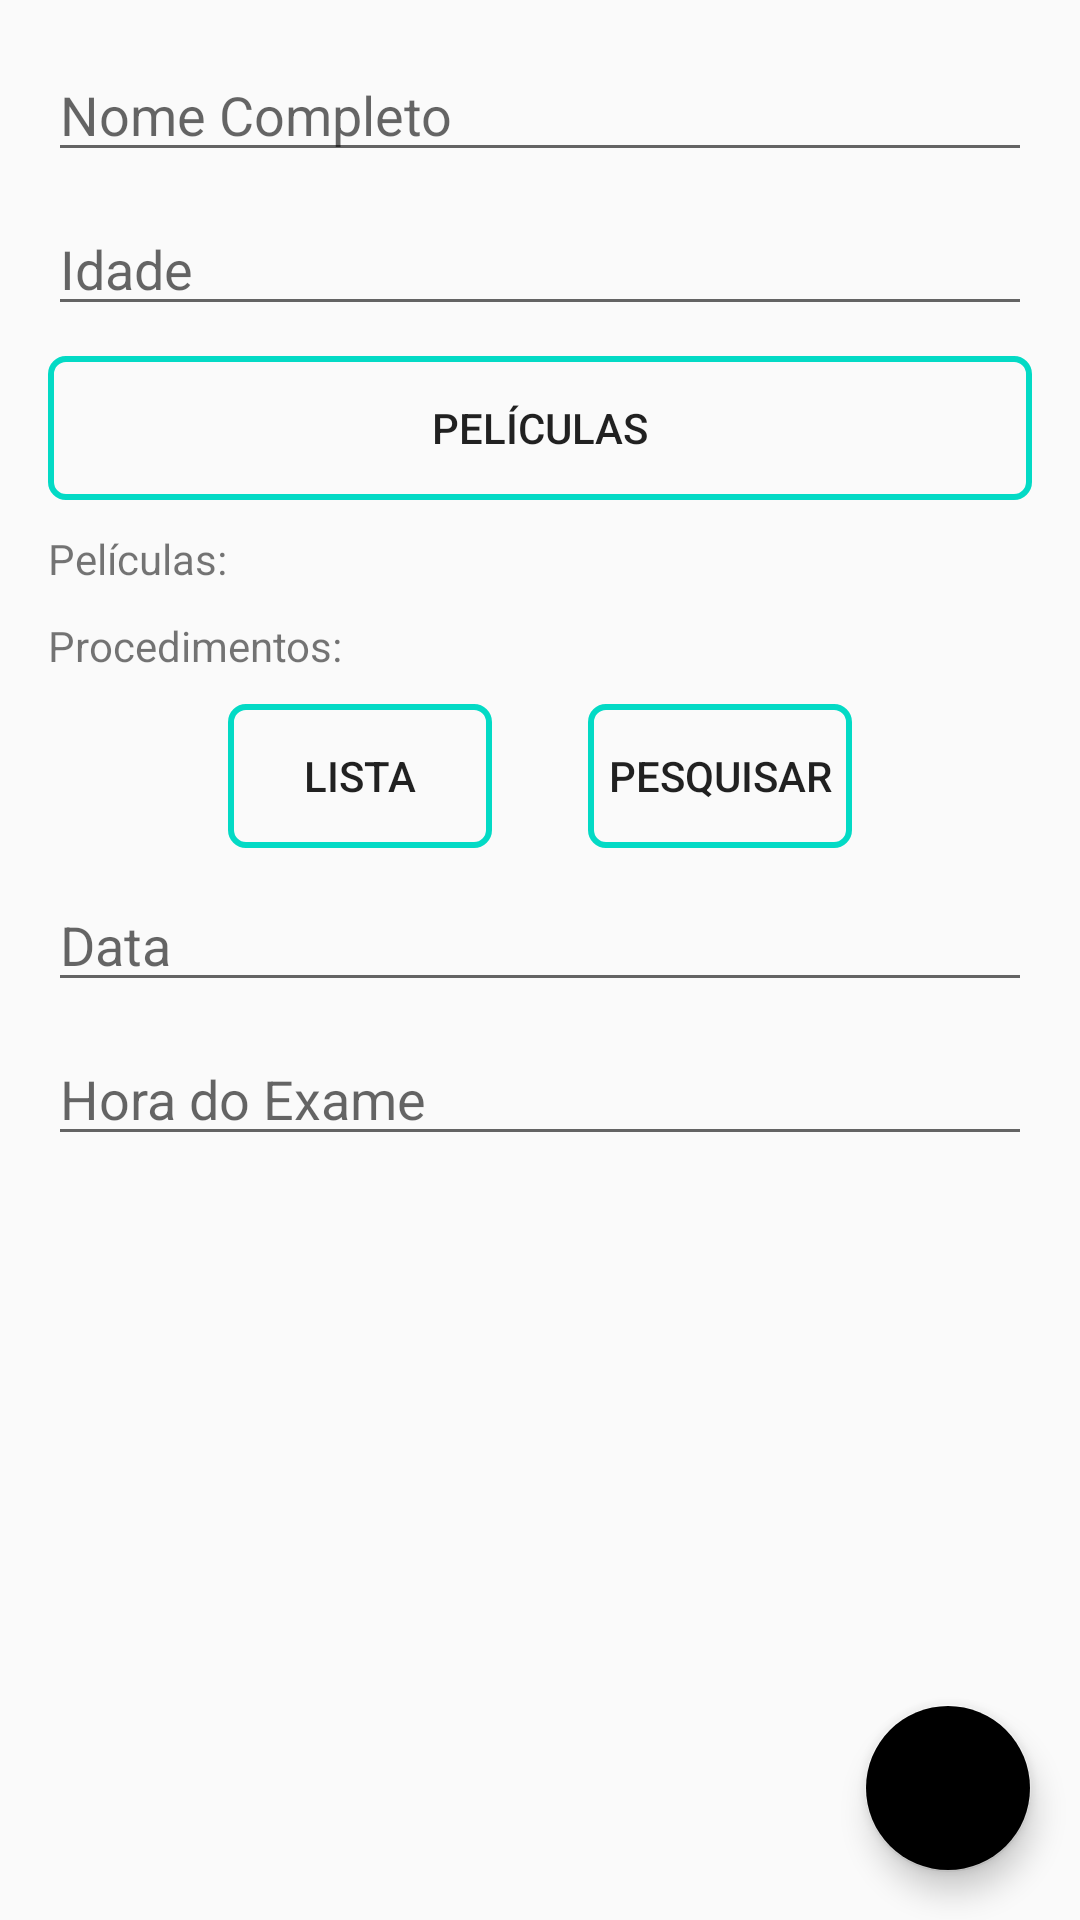

Reconstruct the res/layout file that produces this screen, plus the resources it refers to.
<!-- AndroidManifest.xml: application theme AppTheme -->
<!-- res/layout/activity_new_post.xml -->
<?xml version="1.0" encoding="utf-8"?>
<android.support.constraint.ConstraintLayout xmlns:android="http://schemas.android.com/apk/res/android"
    xmlns:app="http://schemas.android.com/apk/res-auto"
    xmlns:tools="http://schemas.android.com/tools"
    android:layout_width="match_parent"
    android:layout_height="match_parent"
    tools:context="com.martel.NewPostActivity">

    <LinearLayout
        android:layout_width="match_parent"
        android:layout_height="match_parent"
        android:orientation="vertical">

        <EditText
            android:id="@+id/field_nome"
            android:layout_width="match_parent"
            android:layout_height="wrap_content"
            android:layout_marginBottom="5dp"
            android:layout_marginLeft="16dp"
            android:layout_marginRight="16dp"
            android:layout_marginTop="16dp"
            android:hint="Nome Completo"
            android:maxLines="1" />
        <EditText
            android:id="@+id/field_idade"
            android:layout_width="match_parent"
            android:layout_height="wrap_content"
            android:layout_below="@+id/field_qtd"
            android:layout_marginBottom="5dp"
            android:layout_marginLeft="16dp"
            android:layout_marginRight="16dp"
            android:layout_marginTop="5dp"
            android:hint="Idade"
            android:inputType="numberDecimal"
            android:maxLines="1"
            android:scrollHorizontally="false" />

        <Button
            android:id="@+id/btn_peliculas"
            android:layout_width="match_parent"
            android:layout_height="wrap_content"
            android:layout_marginLeft="16dp"
            android:layout_marginTop="5dp"
            android:layout_marginRight="16dp"
            android:layout_marginBottom="5dp"
            android:background="@drawable/btn_custom_black"
            android:text="Películas" />
        <TextView
            android:id="@+id/tv_peliculas"
            android:layout_width="match_parent"
            android:layout_height="wrap_content"
            android:layout_marginBottom="5dp"
            android:layout_marginLeft="16dp"
            android:layout_marginRight="16dp"
            android:layout_marginTop="5dp"
            android:text="Películas:"/>


        <TextView
            android:id="@+id/tv_proc"
            android:layout_width="match_parent"
            android:layout_height="wrap_content"
            android:layout_marginBottom="5dp"
            android:layout_marginLeft="16dp"
            android:layout_marginRight="16dp"
            android:layout_marginTop="5dp"
            android:text="Procedimentos:"/>

        <LinearLayout
            android:layout_width="match_parent"
            android:layout_height="wrap_content"
            android:gravity="center"
            android:orientation="horizontal">

            <Button
                android:id="@+id/btn_listaproc"
                android:layout_width="wrap_content"
                android:layout_height="wrap_content"
                android:layout_marginLeft="16dp"
                android:layout_marginTop="5dp"
                android:layout_marginRight="16dp"
                android:layout_marginBottom="5dp"
                android:background="@drawable/btn_custom_black"
                android:text="Lista" />

            <Button
                android:id="@+id/btn_proc"
                android:layout_width="wrap_content"
                android:layout_height="wrap_content"
                android:layout_marginLeft="16dp"
                android:layout_marginTop="5dp"
                android:layout_marginRight="16dp"
                android:layout_marginBottom="5dp"
                android:background="@drawable/btn_custom_black"
                android:text="Pesquisar" />
        </LinearLayout>

        <EditText
            android:id="@+id/field_data"
            android:layout_width="match_parent"
            android:layout_height="wrap_content"
            android:layout_marginBottom="5dp"
            android:layout_marginLeft="16dp"
            android:layout_marginRight="16dp"
            android:layout_marginTop="5dp"
            android:hint="Data"
            android:inputType="date"
            android:maxLines="1"
            android:scrollHorizontally="false" />

        <EditText
            android:id="@+id/field_hora"
            android:layout_width="match_parent"
            android:layout_height="wrap_content"
            android:layout_below="@+id/field_data"
            android:layout_marginBottom="5dp"
            android:layout_marginLeft="16dp"
            android:layout_marginRight="16dp"
            android:layout_marginTop="5dp"
            android:hint="Hora do Exame"
            android:inputType="time"
            android:maxLines="1"
            android:scrollHorizontally="false" />

    </LinearLayout>

    <android.support.design.widget.FloatingActionButton
        android:id="@+id/fab_submit_post"
        android:layout_width="wrap_content"
        android:layout_height="wrap_content"
        android:layout_alignParentBottom="true"
        android:layout_alignParentRight="true"
        android:layout_margin="16dp"
        android:layout_marginBottom="8dp"
        android:layout_marginEnd="8dp"
        android:layout_marginRight="8dp"
        android:src="@drawable/ic_navigation_check_24"
        app:layout_constraintBottom_toBottomOf="parent"
        app:layout_constraintEnd_toEndOf="parent" />

</android.support.constraint.ConstraintLayout>
<!-- resources referenced by this layout -->
<resources>
  <!-- drawable btn_custom_black (drawable-mdpi) -->
  <?xml version="1.0" encoding="utf-8"?>
  <shape xmlns:android="http://schemas.android.com/apk/res/android"
      android:shape="rectangle"
      >
  
      <corners
          android:radius="5dp"
          />
  
  
      <stroke
          android:width="2dp"
          android:color="@color/colorAccent"
          />
  </shape>
  <style name="AppTheme" parent="Base.Theme.AppCompat.Light.DarkActionBar">
          
          <item name="colorPrimary">@color/colorPrimary</item>
          <item name="colorPrimaryDark">@color/colorPrimaryDark</item>
          <item name="colorAccent">@color/common_google_signin_btn_text_light</item>
      </style>
  <!-- not gathered from this repository: default colours our renderer supplied (Android Studio template values) -->
  <color name="colorPrimary">#FF6200EE</color>
  <color name="colorPrimaryDark">#FF3700B3</color>
  <color name="colorAccent">#FF03DAC5</color>
</resources>
